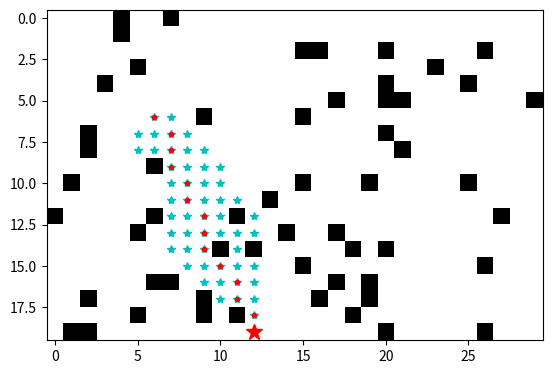

Reproduce this figure in Python.
import numpy as np
import matplotlib.pyplot as plt
import math
from heapq import heapify, heappush, heappop
from collections import defaultdict


class A_star:

    def __init__(self, collision_map, graph : dict):
        self.collision_map = collision_map
        self.graph = graph

    def getNeighbors(self, coord):
        neighbors = self.graph.get(coord, [])
        safe_neighbors = []
        for neighbor in neighbors:
            x = neighbor[1][0]
            y = neighbor[1][1]
            if self.collision_map[x][y] == False:
                safe_neighbors.append((neighbor[0], (x,y)))
        return safe_neighbors

    def path_trace(self, prev_nodes : dict, node : tuple, start : tuple):
        p = node
        path = []

        while p != start:
            if p not in prev_nodes:
                return None
            path.append(p)
            p = prev_nodes.get(p)
        path.append(start)

        path.reverse()

        return path

    def search(self, start : tuple, goal : tuple):
        plt.imshow(self.collision_map, cmap='gray_r') #builds map based on collisions
        plt.plot(goal[1], goal[0], 'b*') #plots goal on map
        plt.ion() #sets it into interactive mode
        plt.show() #displays current map

        self.distances = defaultdict(lambda:float("inf"))
        self.distances[start] = 0
        heap = []
        prev_nodes = {}
        visited = set()
        start_heuristic = np.sqrt((goal[0]-start[0])**2+(goal[1]-start[1])**2)

        heappush(heap, (start_heuristic, start))
        print(f"Starting at {start}")
        while heap:

            current_node = heappop(heap)

            #splitting needed coordinate out
            current_xy = current_node[1]
            current_cost = current_node[0]

            curr_heuristic = np.sqrt((goal[0] - current_xy[0])**2 +(goal[1] - current_xy[1])**2
)
            if current_cost > self.distances[current_xy] + curr_heuristic: 
                #protects against wrong path from heap
                continue
            
            if current_xy in visited:
                continue
            visited.add(current_xy)
            plt.plot(current_xy[1], current_xy[0], 'c*') #plots current nodes as they are visited
            plt.pause(0.001) #pauses each step so it doesn't go too fast to observe

            if current_xy == goal:
                plt.plot(goal[1], goal[0], 'r*', markersize=12) #plots a big goal when found
                plt.pause(1) #pauses for a bit for a moment of appreciation
                print(f"Goal found: {current_xy}")
                path = self.path_trace(prev_nodes, current_xy, start)
                print(path)
                for p in path:
                    plt.plot(p[1], p[0], 'r.')
                    plt.pause(0.01)   # animate tracing the path
                plt.ioff()
                plt.pause(5)
                return path

            current_neighbors = self.getNeighbors(current_xy)

            for neighbor in current_neighbors:
                #splitting into coordinate xy and cost
                neigh_xy = neighbor[1]
                neigh_cost = neighbor[0]

                new_distance = self.distances[current_xy] + neigh_cost
                heuristic = np.sqrt((goal[0]-neigh_xy[0])**2+(goal[1]-neigh_xy[1])**2)
                if new_distance < self.distances[neigh_xy]:
                    self.distances[neigh_xy] = new_distance
                    priority = new_distance + heuristic
                    prev_nodes[neigh_xy] = current_xy
                    heappush(heap, (priority, neigh_xy))

        print("Goal not found.")

if __name__ == "__main__":

    #Generating graphs, start and goal with distances for a-star
    graph = {}
    rows = 20
    cols = 30


    directions = [
        (-1,  0, 1),   # up
        ( 1,  0, 1),   # down
        ( 0, -1, 1),   # left
        ( 0,  1, 1),   # right
        (-1, -1, math.sqrt(2)),  #diagonals
        (-1,  1, math.sqrt(2)),
        ( 1, -1, math.sqrt(2)),
        ( 1,  1, math.sqrt(2)),
    ]

    for x in range(rows):
        for y in range(cols):
            neighbors = []
            for dx, dy, cost in directions:
                nx, ny = x + dx, y + dy
                if 0 <= nx < rows and 0 <= ny < cols:
                    neighbors.append((cost, (nx,ny))) #(cost, coordinates) so that heap can sort by cost
            graph[(x, y)] = neighbors

    collision_map = np.random.rand(rows, cols)<0.1

    start = (np.random.randint(0,rows), np.random.randint(0,cols))

    goal = (np.random.randint(0,rows),np.random.randint(0,cols))
    
    #Running a_star
    a_star = A_star(collision_map, graph)
    result = a_star.search(start, goal)



